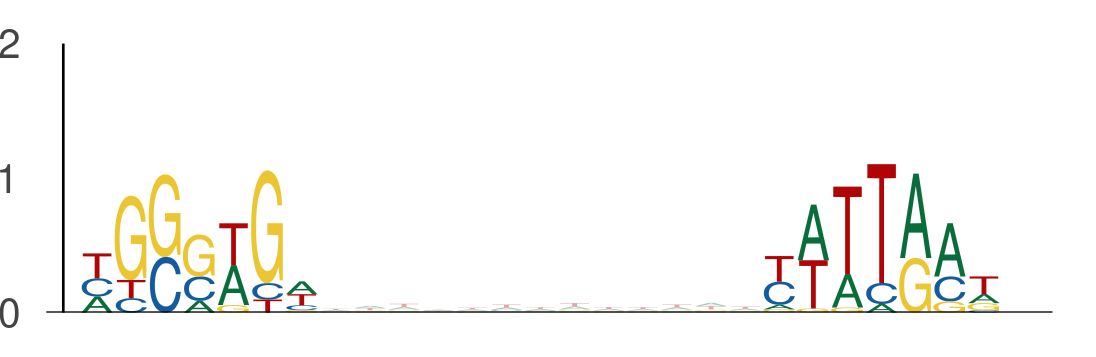

Data behind this chart, as committed beside it:
seq_index, start_position, end_position, is_reversed_complement
11250, 33, 40, 0
11250, 53, 60, 0
421, 6, 13, 0
421, 26, 33, 0
421, 73, 80, 0
421, 93, 100, 0
843, 77, 84, 0
843, 97, 104, 0
11924, 10, 17, 0
11924, 30, 37, 0
4950, 108, 115, 0
4950, 128, 135, 0
12634, 40, 47, 0
12634, 60, 67, 0
6542, 131, 138, 0
6542, 151, 158, 0
12926, 27, 34, 0
12926, 47, 54, 0
5476, 82, 89, 0
5476, 102, 109, 0
4472, 38, 45, 0
4472, 58, 65, 0
6698, 43, 50, 0
6698, 63, 70, 0
10083, 117, 124, 0
10083, 137, 144, 0
3273, 34, 41, 0
3273, 54, 61, 0
2718, 50, 57, 0
2718, 70, 77, 0
8739, 107, 114, 0
8739, 127, 134, 0
8050, 13, 20, 0
8050, 33, 40, 0
11810, 65, 72, 0
11810, 85, 92, 0
8944, 119, 126, 0
8944, 139, 146, 0
3786, 62, 69, 0
3786, 82, 89, 0
1310, 116, 123, 0
1310, 136, 143, 0
6111, 120, 127, 0
6111, 140, 147, 0
2096, 33, 40, 0
2096, 53, 60, 0
12711, 18, 25, 0
12711, 38, 45, 0
1875, 13, 20, 0
1875, 33, 40, 0
436, 68, 75, 0
436, 88, 95, 0
2975, 89, 96, 0
2975, 109, 116, 0
8306, 73, 80, 0
8306, 93, 100, 0
4766, 126, 133, 0
4766, 146, 153, 0
11979, 49, 56, 0
11979, 69, 76, 0
... 1,200 more rows
